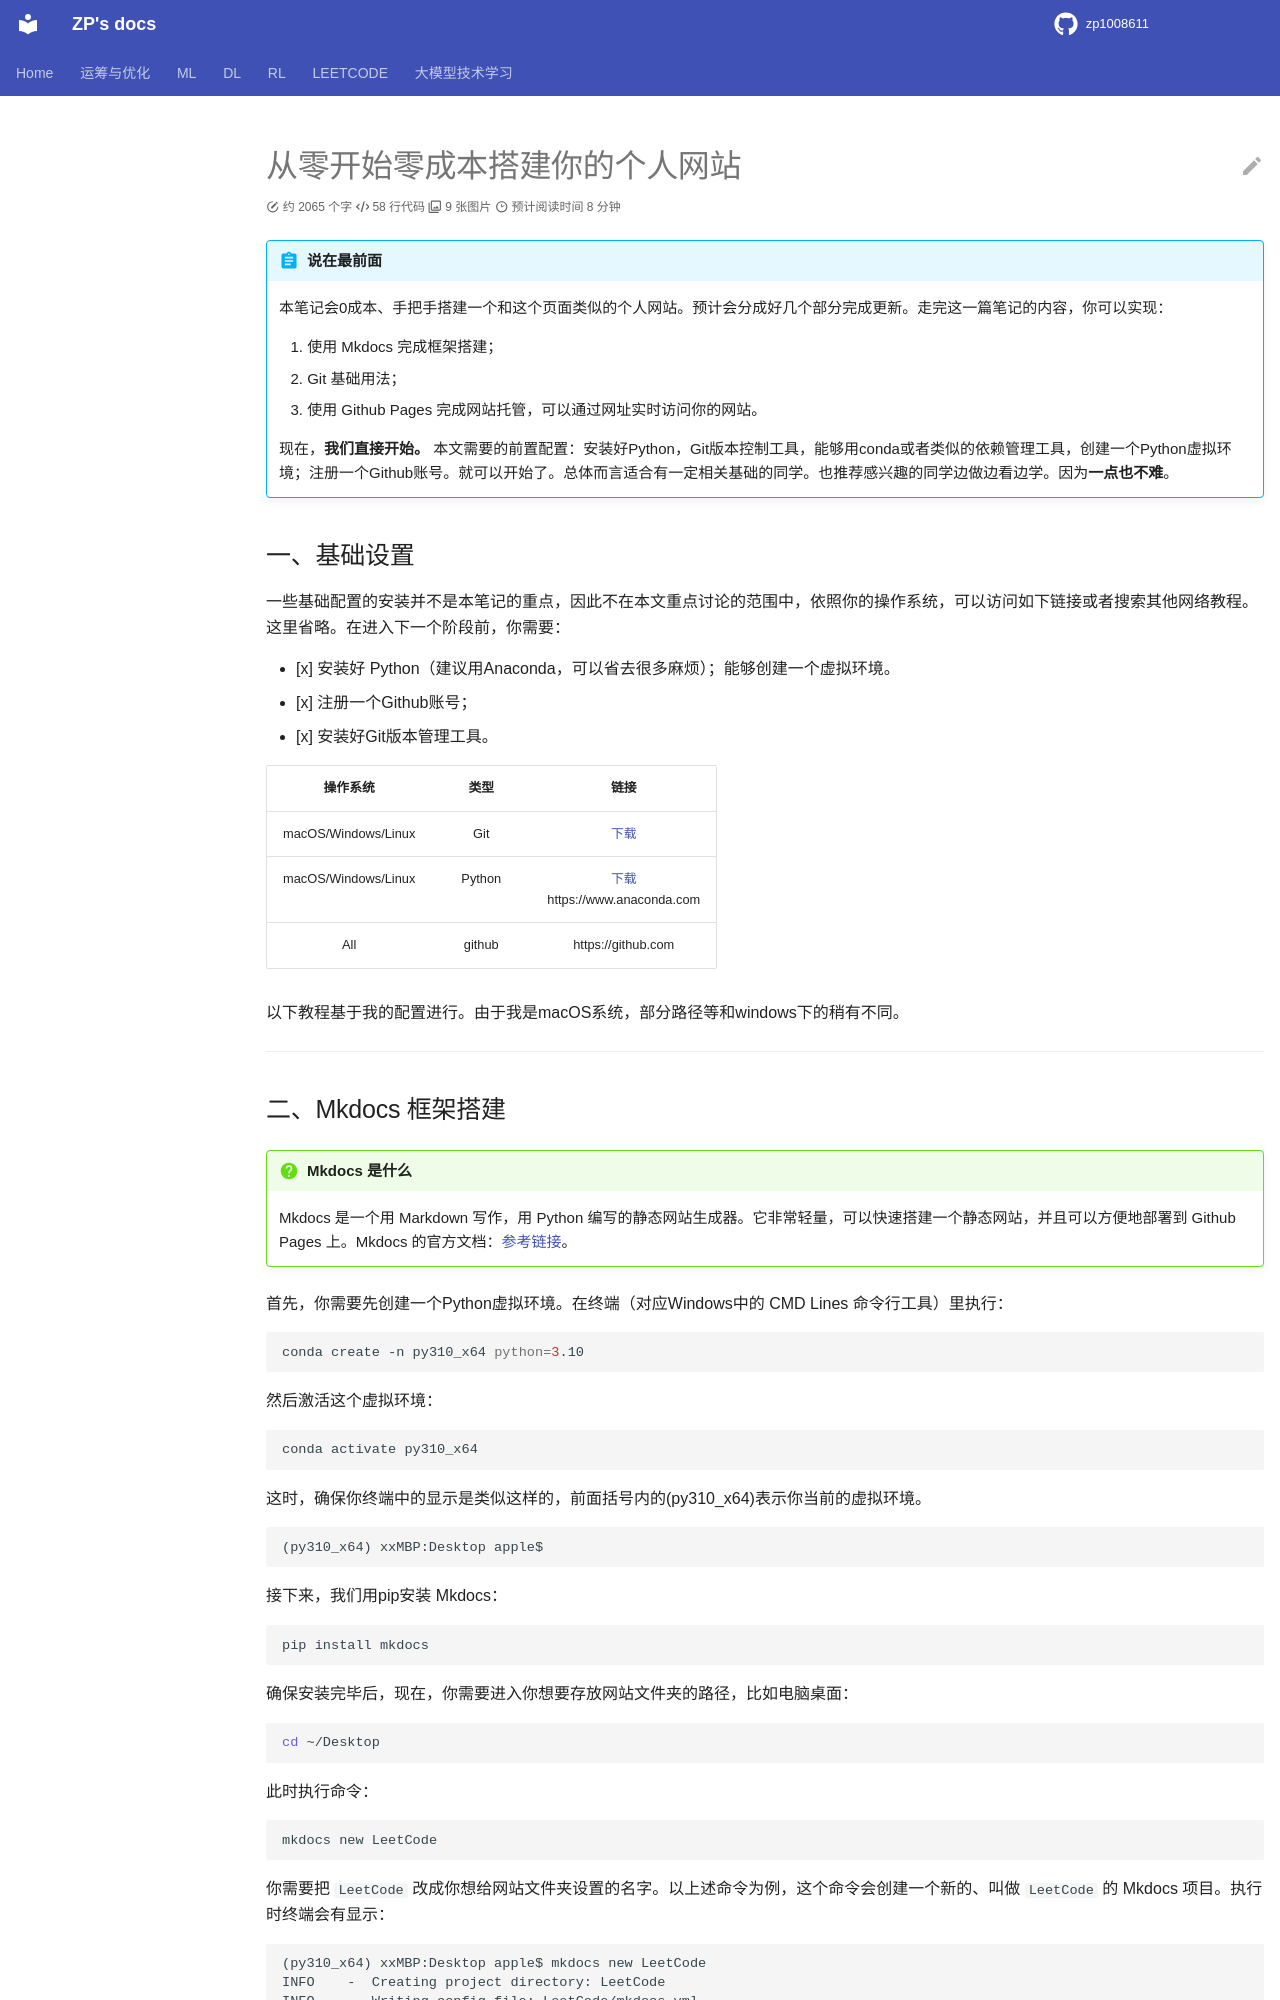

repository: zp1008611/zp1008611.github.io · page: Website/Step1/index.html · generator: mkdocs

# 从零开始零成本搭建你的个人网站

!!! abstract "说在最前面"
    本笔记会0成本、手把手搭建一个和这个页面类似的个人网站。预计会分成好几个部分完成更新。走完这一篇笔记的内容，你可以实现：

    1. 使用 Mkdocs 完成框架搭建；
    2. Git 基础用法；
    3. 使用 Github Pages 完成网站托管，可以通过网址实时访问你的网站。

    现在，**我们直接开始。** 本文需要的前置配置：安装好Python，Git版本控制工具，能够用conda或者类似的依赖管理工具，创建一个Python虚拟环境；注册一个Github账号。就可以开始了。总体而言适合有一定相关基础的同学。也推荐感兴趣的同学边做边看边学。因为**一点也不难**。

## 一、基础设置

一些基础配置的安装并不是本笔记的重点，因此不在本文重点讨论的范围中，依照你的操作系统，可以访问如下链接或者搜索其他网络教程。这里省略。在进入下一个阶段前，你需要：

- [x] 安装好 Python（建议用Anaconda，可以省去很多麻烦）；能够创建一个虚拟环境。
- [x] 注册一个Github账号；
- [x] 安装好Git版本管理工具。

|      操作系统       |  类型  |                                 链接                                  |
| :-----------------: | :----: | :-------------------------------------------------------------------: |
| macOS/Windows/Linux |  Git   |                [下载](https://git-scm.com/downloads/)                 |
| macOS/Windows/Linux | Python | [下载](https://www.python.org/downloads/)<br>https://www.anaconda.com |
|         All         | github |                          https://github.com                           |

以下教程基于我的配置进行。由于我是macOS系统，部分路径等和windows下的稍有不同。

----
